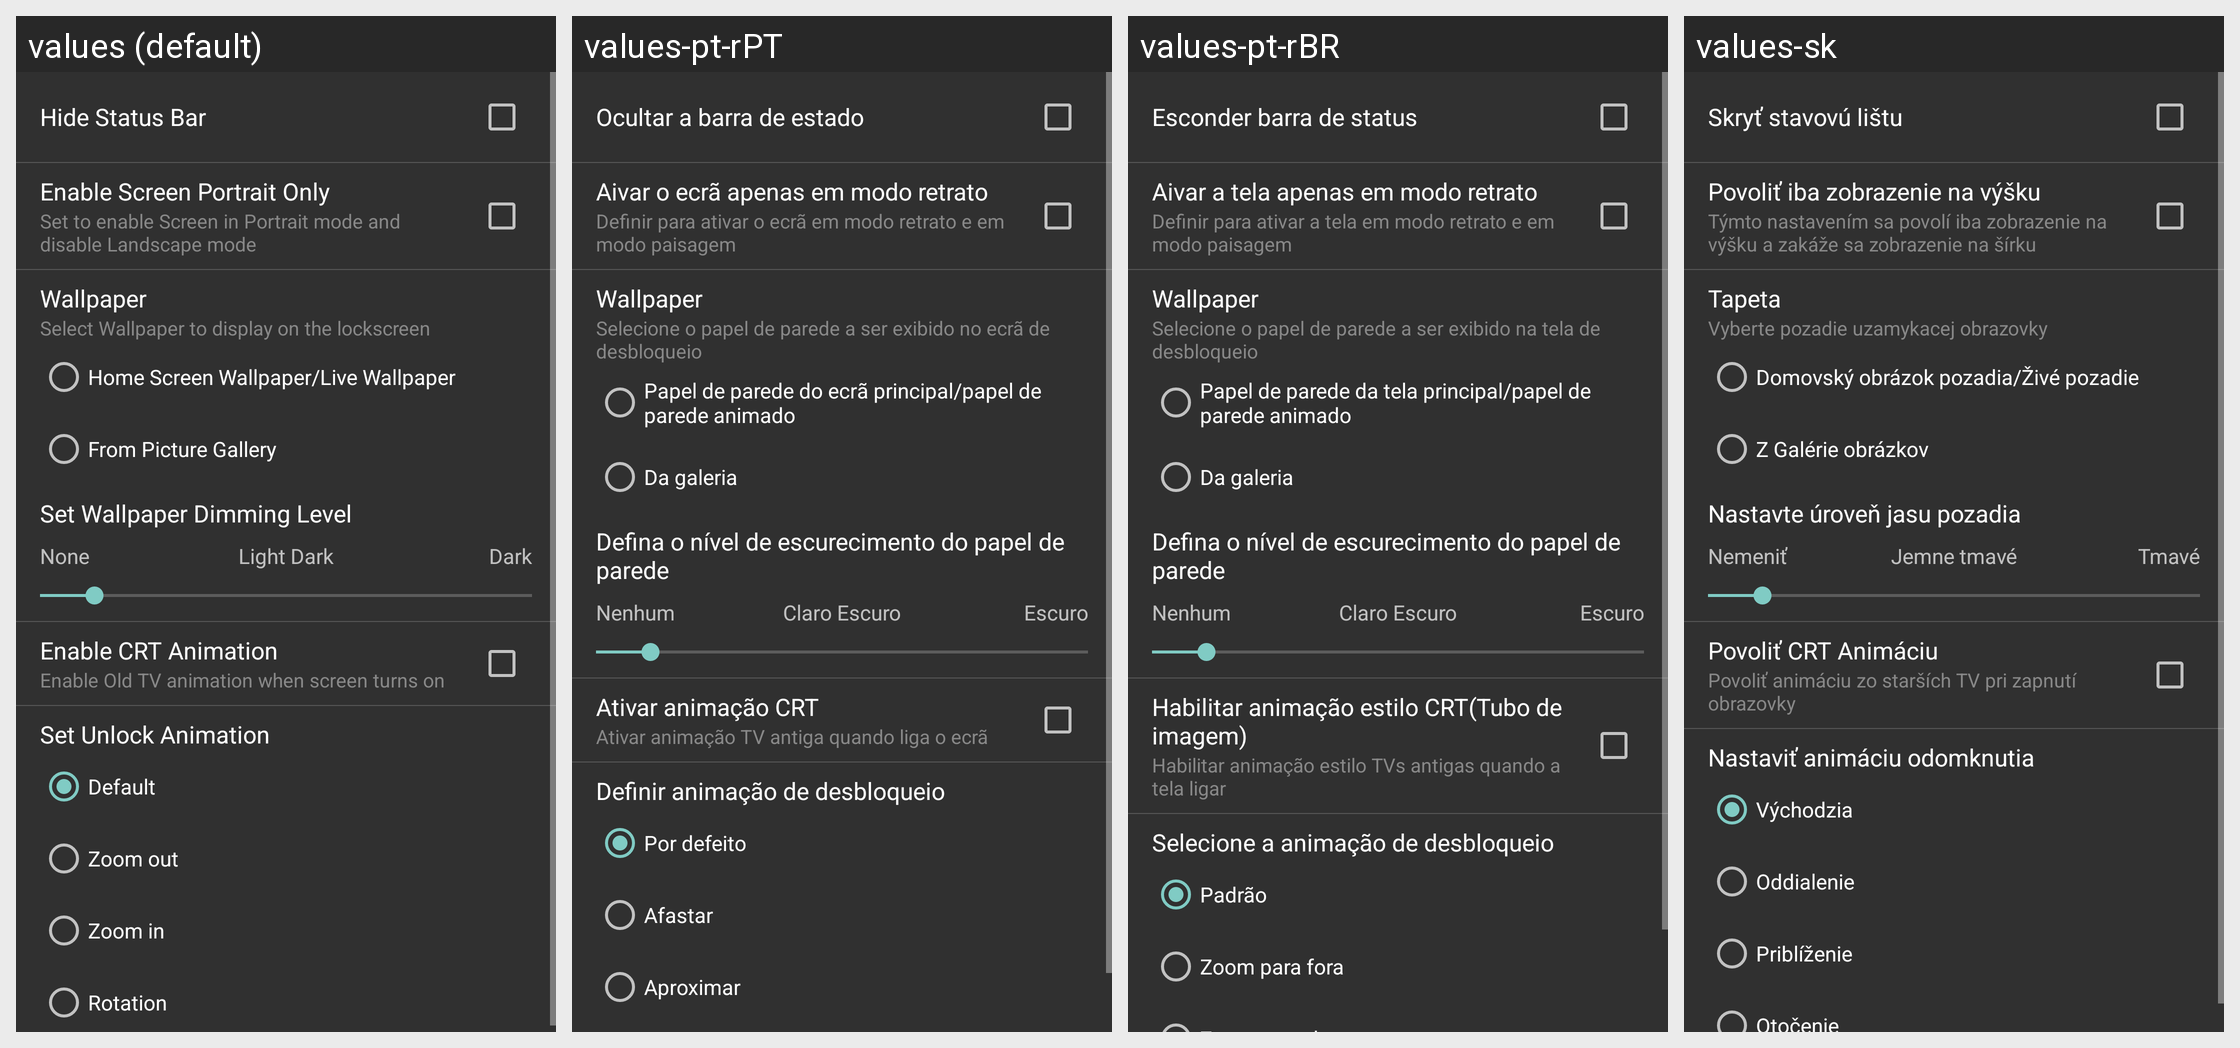

The same Android screen rendered under several of its app's locales, left to right. List the strings drawn on it with the default value and each locale's translation.
Android screen res/layout/settings_display.xml rendered under 4 locales, left to right: values (default), values-pt-rPT, values-pt-rBR, values-sk. Device: Nexus 5 (rendered at 1080×1920; each locale shown at half size, 540×960, under a caption strip naming it); theme AppTheme.
Other locales in the repository, not shown: values-cs, values-de, values-es, values-fa, values-fr, values-hr-rHR, values-it, values-ja, values-nl, values-pl, values-ru, values-sr, values-tr, values-vi, values-zh.
Strings drawn on this screen, with the default value and each locale's value (text and hints the layout hard-codes, and strings that could not be matched under every locale, appear in the picture but are not listed):

settings_display_statusbar_hide
  values: Hide Status Bar
  values-pt-rPT: Ocultar a barra de estado
  values-pt-rBR: Esconder barra de status
  values-sk: Skryť stavovú lištu

set_portrait
  values: Enable Screen Portrait Only
  values-pt-rPT: Aivar o ecrã apenas em modo retrato
  values-pt-rBR: Aivar a tela apenas em modo retrato
  values-sk: Povoliť iba zobrazenie na výšku

set_portrait_desc
  values: Set to enable Screen in Portrait mode and disable Landscape mode
  values-pt-rPT: Definir para ativar o ecrã em modo retrato e em modo paisagem
  values-pt-rBR: Definir para ativar a tela em modo retrato e em modo paisagem
  values-sk: Týmto nastavením sa povolí iba zobrazenie na výšku a zakáže sa zobrazenie na šírku

wallpaper
  values: Wallpaper
  values-pt-rPT: Wallpaper
  values-pt-rBR: Wallpaper
  values-sk: Tapeta

set_wallpaper
  values: Select Wallpaper to display on the lockscreen
  values-pt-rPT: Selecione o papel de parede a ser exibido no ecrã de desbloqueio
  values-pt-rBR: Selecione o papel de parede a ser exibido na tela de desbloqueio
  values-sk: Vyberte pozadie uzamykacej obrazovky

home_wallpaper
  values: Home Screen Wallpaper/Live Wallpaper
  values-pt-rPT: Papel de parede do ecrã principal/papel de parede animado
  values-pt-rBR: Papel de parede da tela principal/papel de parede animado
  values-sk: Domovský obrázok pozadia/Živé pozadie

from_picture
  values: From Picture Gallery
  values-pt-rPT: Da galeria
  values-pt-rBR: Da galeria
  values-sk: Z Galérie obrázkov

set_wallpaper_dim_desc
  values: Set Wallpaper Dimming Level
  values-pt-rPT: Defina o nível de escurecimento do papel de parede
  values-pt-rBR: Defina o nível de escurecimento do papel de parede
  values-sk: Nastavte úroveň jasu pozadia

set_wallpaper_dim_none
  values: None
  values-pt-rPT: Nenhum
  values-pt-rBR: Nenhum
  values-sk: Nemeniť

set_wallpaper_dim_light
  values: Light Dark
  values-pt-rPT: Claro Escuro
  values-pt-rBR: Claro Escuro
  values-sk: Jemne tmavé

set_wallpaper_dim_dark
  values: Dark
  values-pt-rPT: Escuro
  values-pt-rBR: Escuro
  values-sk: Tmavé

ctr_tv_animation
  values: Enable CRT Animation
  values-pt-rPT: Ativar animação CRT
  values-pt-rBR: Habilitar animação estilo CRT(Tubo de imagem)
  values-sk: Povoliť CRT Animáciu

ctr_tv_animation_desc
  values: Enable Old TV animation when screen turns on
  values-pt-rPT: Ativar animação TV antiga quando liga o ecrã
  values-pt-rBR: Habilitar animação estilo TVs antigas quando a tela ligar
  values-sk: Povoliť animáciu zo starších TV pri zapnutí obrazovky

finish_anim_desc
  values: Set Unlock Animation
  values-pt-rPT: Definir animação de desbloqueio
  values-pt-rBR: Selecione a animação de desbloqueio
  values-sk: Nastaviť animáciu odomknutia

default_
  values: Default
  values-pt-rPT: Por defeito
  values-pt-rBR: Padrão
  values-sk: Východzia

finish_anim_zoom_out
  values: Zoom out
  values-pt-rPT: Afastar
  values-pt-rBR: Zoom para fora
  values-sk: Oddialenie
